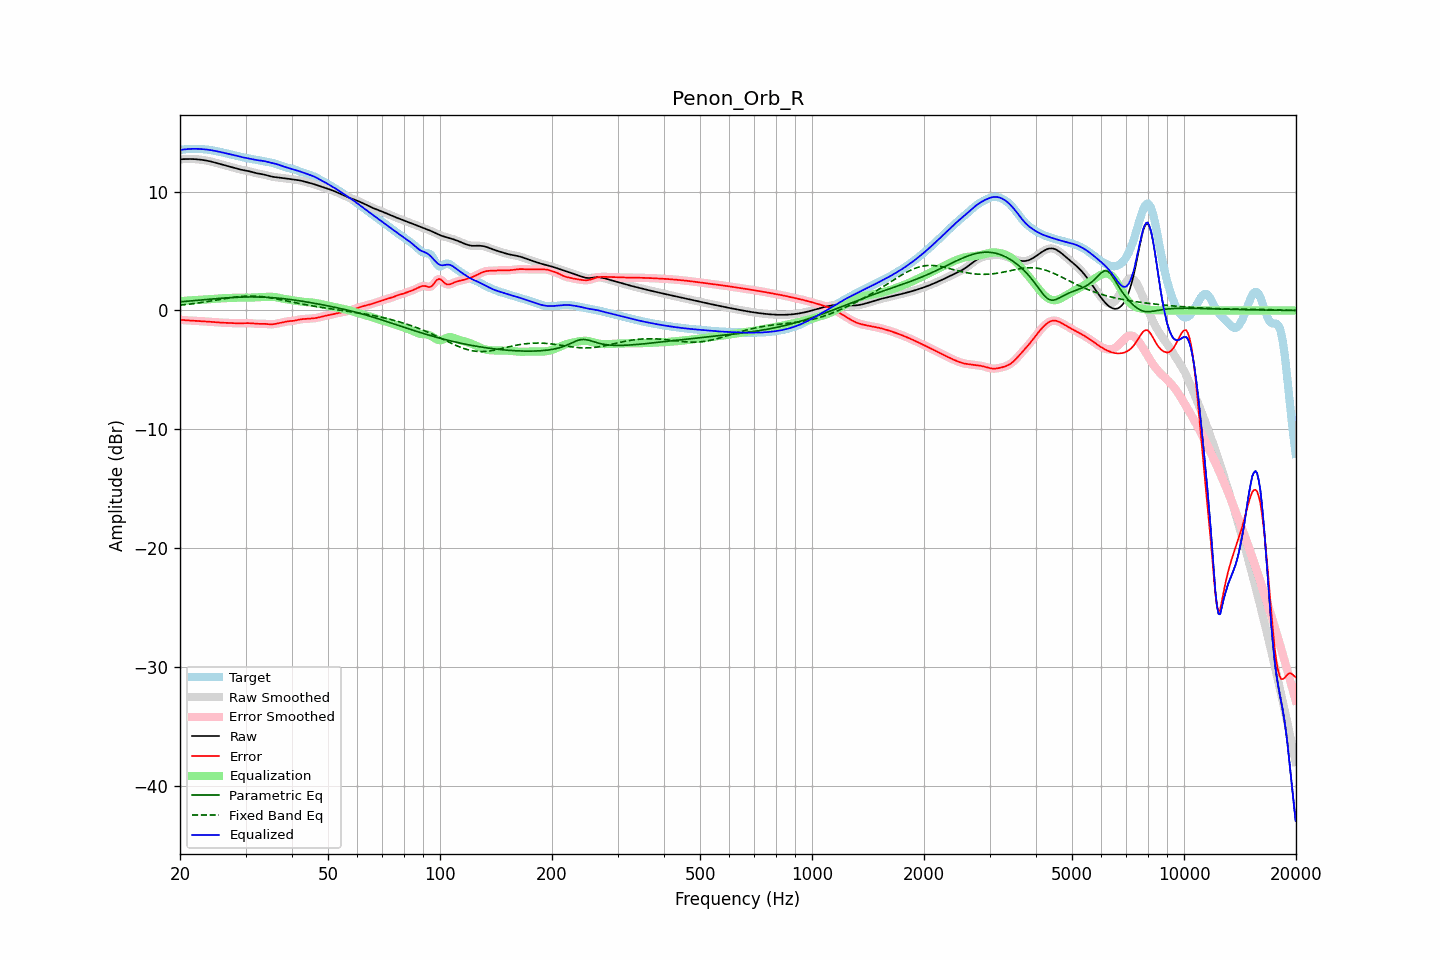

Source data for this figure (header and first rows):
frequency, raw, error, smoothed, error_smoothed, equalization, parametric_eq, fixed_band_eq, equalized_raw, equalized_smoothed, target
20.00, 12.71, -0.78, 12.71, -0.78, 0.78, 0.73, 0.45, 13.50, 13.49, 13.49
20.20, 12.72, -0.79, 12.72, -0.79, 0.79, 0.74, 0.46, 13.51, 13.51, 13.51
20.40, 12.73, -0.81, 12.73, -0.81, 0.80, 0.75, 0.47, 13.53, 13.53, 13.53
20.61, 12.73, -0.82, 12.73, -0.82, 0.82, 0.76, 0.49, 13.55, 13.55, 13.55
20.81, 12.73, -0.83, 12.73, -0.83, 0.83, 0.77, 0.50, 13.56, 13.56, 13.56
21.02, 12.74, -0.84, 12.74, -0.84, 0.84, 0.79, 0.52, 13.57, 13.57, 13.57
21.23, 12.74, -0.85, 12.74, -0.85, 0.84, 0.80, 0.54, 13.58, 13.58, 13.58
21.44, 12.73, -0.85, 12.73, -0.85, 0.85, 0.81, 0.55, 13.59, 13.59, 13.59
21.66, 12.73, -0.86, 12.73, -0.86, 0.86, 0.82, 0.57, 13.59, 13.59, 13.59
21.87, 12.73, -0.87, 12.72, -0.87, 0.87, 0.84, 0.59, 13.59, 13.59, 13.59
22.09, 12.72, -0.88, 12.72, -0.88, 0.88, 0.85, 0.61, 13.59, 13.59, 13.59
22.31, 12.71, -0.88, 12.71, -0.88, 0.88, 0.86, 0.63, 13.59, 13.59, 13.59
22.54, 12.69, -0.89, 12.69, -0.89, 0.89, 0.87, 0.65, 13.58, 13.58, 13.58
22.76, 12.68, -0.90, 12.68, -0.90, 0.90, 0.89, 0.67, 13.57, 13.57, 13.57
22.99, 12.66, -0.91, 12.66, -0.91, 0.91, 0.90, 0.69, 13.56, 13.56, 13.57
23.22, 12.64, -0.92, 12.64, -0.92, 0.92, 0.91, 0.71, 13.55, 13.55, 13.55
23.45, 12.61, -0.92, 12.61, -0.92, 0.92, 0.92, 0.73, 13.54, 13.54, 13.54
23.69, 12.59, -0.93, 12.59, -0.93, 0.93, 0.93, 0.75, 13.52, 13.52, 13.52
23.92, 12.56, -0.94, 12.56, -0.94, 0.94, 0.95, 0.77, 13.51, 13.51, 13.50
24.16, 12.53, -0.95, 12.53, -0.95, 0.96, 0.96, 0.79, 13.49, 13.49, 13.48
24.40, 12.50, -0.96, 12.50, -0.96, 0.97, 0.97, 0.82, 13.46, 13.46, 13.46
24.65, 12.46, -0.98, 12.46, -0.98, 0.98, 0.98, 0.84, 13.44, 13.44, 13.44
24.89, 12.42, -0.99, 12.42, -0.99, 0.99, 0.99, 0.86, 13.41, 13.41, 13.41
25.14, 12.39, -1.00, 12.39, -1.00, 1.00, 1.00, 0.89, 13.39, 13.39, 13.39
25.39, 12.35, -1.01, 12.35, -1.01, 1.01, 1.01, 0.91, 13.36, 13.36, 13.36
25.65, 12.31, -1.02, 12.31, -1.02, 1.02, 1.02, 0.93, 13.33, 13.33, 13.33
25.91, 12.27, -1.03, 12.27, -1.03, 1.02, 1.03, 0.95, 13.30, 13.30, 13.30
26.16, 12.24, -1.03, 12.24, -1.03, 1.03, 1.04, 0.98, 13.27, 13.27, 13.27
26.43, 12.20, -1.03, 12.20, -1.03, 1.04, 1.05, 1.00, 13.23, 13.23, 13.23
26.69, 12.16, -1.04, 12.16, -1.04, 1.04, 1.06, 1.02, 13.21, 13.21, 13.20
26.96, 12.13, -1.04, 12.13, -1.04, 1.05, 1.07, 1.04, 13.18, 13.18, 13.17
27.23, 12.09, -1.05, 12.09, -1.05, 1.05, 1.08, 1.06, 13.15, 13.15, 13.14
27.50, 12.06, -1.06, 12.06, -1.06, 1.06, 1.09, 1.08, 13.12, 13.12, 13.11
27.77, 12.02, -1.06, 12.02, -1.06, 1.06, 1.09, 1.10, 13.09, 13.09, 13.09
28.05, 11.98, -1.07, 11.98, -1.07, 1.07, 1.10, 1.12, 13.05, 13.05, 13.06
28.33, 11.94, -1.08, 11.94, -1.08, 1.07, 1.11, 1.14, 13.02, 13.02, 13.02
28.62, 11.91, -1.08, 11.91, -1.08, 1.08, 1.11, 1.15, 12.98, 12.98, 12.99
28.90, 11.87, -1.08, 11.87, -1.08, 1.08, 1.12, 1.17, 12.95, 12.95, 12.95
29.19, 11.84, -1.08, 11.84, -1.08, 1.07, 1.12, 1.18, 12.91, 12.91, 12.92
29.48, 11.81, -1.08, 11.81, -1.07, 1.07, 1.13, 1.19, 12.88, 12.88, 12.88
29.78, 11.78, -1.07, 11.78, -1.07, 1.07, 1.13, 1.20, 12.85, 12.85, 12.85
30.08, 11.76, -1.07, 11.76, -1.07, 1.07, 1.13, 1.21, 12.83, 12.83, 12.82
30.38, 11.73, -1.06, 11.73, -1.06, 1.07, 1.14, 1.21, 12.80, 12.80, 12.80
30.68, 11.71, -1.07, 11.70, -1.07, 1.07, 1.14, 1.21, 12.78, 12.78, 12.77
30.99, 11.67, -1.07, 11.67, -1.07, 1.08, 1.14, 1.22, 12.75, 12.75, 12.75
31.30, 11.64, -1.09, 11.64, -1.09, 1.09, 1.14, 1.21, 12.72, 12.72, 12.72
31.61, 11.60, -1.10, 11.60, -1.10, 1.10, 1.14, 1.21, 12.69, 12.69, 12.70
31.93, 11.56, -1.11, 11.56, -1.11, 1.10, 1.14, 1.20, 12.66, 12.67, 12.67
32.24, 11.53, -1.12, 11.53, -1.12, 1.11, 1.13, 1.20, 12.64, 12.64, 12.65
32.57, 11.50, -1.12, 11.51, -1.12, 1.12, 1.13, 1.19, 12.62, 12.62, 12.63
32.89, 11.48, -1.12, 11.48, -1.12, 1.12, 1.13, 1.18, 12.60, 12.60, 12.61
33.22, 11.46, -1.12, 11.46, -1.12, 1.13, 1.12, 1.16, 12.59, 12.59, 12.58
33.55, 11.43, -1.12, 11.43, -1.12, 1.13, 1.12, 1.15, 12.57, 12.57, 12.55
33.89, 11.40, -1.12, 11.40, -1.13, 1.14, 1.11, 1.13, 12.54, 12.54, 12.53
34.23, 11.36, -1.14, 11.36, -1.14, 1.15, 1.11, 1.11, 12.51, 12.51, 12.50
34.57, 11.32, -1.15, 11.32, -1.15, 1.15, 1.10, 1.09, 12.47, 12.48, 12.48
34.92, 11.29, -1.16, 11.29, -1.16, 1.15, 1.09, 1.07, 12.44, 12.44, 12.45
35.27, 11.26, -1.17, 11.26, -1.16, 1.15, 1.08, 1.05, 12.41, 12.41, 12.42
35.62, 11.23, -1.16, 11.24, -1.16, 1.14, 1.07, 1.02, 12.38, 12.38, 12.39
35.97, 11.22, -1.14, 11.22, -1.14, 1.13, 1.06, 1.00, 12.35, 12.35, 12.35
... 635 more rows
